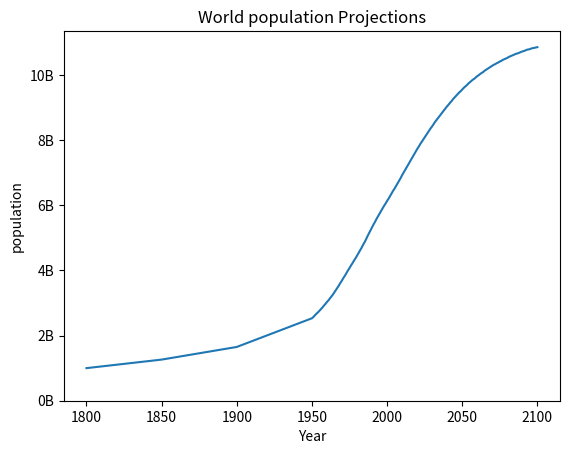

The script that saved this image:
# Import matplotlib.pyplot as plt
import matplotlib.pyplot as plt

#year and population in Billion of people

year = [1950, 1951, 1952, 1953, 1954, 1955, 1956, 1957, 1958, 1959, 1960, 1961, 1962, 1963, 1964, 1965, 1966, 1967, 1968, 1969, 1970, 1971, 1972, 1973, 1974, 1975, 1976, 1977, 1978, 1979, 1980, 1981, 1982, 1983, 1984, 1985, 1986, 1987, 1988, 1989, 1990, 1991, 1992, 1993, 1994, 1995, 1996, 1997, 1998, 1999, 2000, 2001, 2002, 2003, 2004, 2005, 2006, 2007, 2008, 2009, 2010, 2011, 2012, 2013, 2014, 2015, 2016, 2017, 2018, 2019, 2020, 2021, 2022, 2023, 2024, 2025, 2026, 2027, 2028, 2029, 2030, 2031, 2032, 2033, 2034, 2035, 2036, 2037, 2038, 2039, 2040, 2041, 2042, 2043, 2044, 2045, 2046, 2047, 2048, 2049, 2050, 2051, 2052, 2053, 2054, 2055, 2056, 2057, 2058, 2059, 2060, 2061, 2062, 2063, 2064, 2065, 2066, 2067, 2068, 2069, 2070, 2071, 2072, 2073, 2074, 2075, 2076, 2077, 2078, 2079, 2080, 2081, 2082, 2083, 2084, 2085, 2086, 2087, 2088, 2089, 2090, 2091, 2092, 2093, 2094, 2095, 2096, 2097, 2098, 2099, 2100]
pop = [2.53, 2.57, 2.62, 2.67, 2.71, 2.76, 2.81, 2.86, 2.92, 2.97, 3.03, 3.08, 3.14, 3.2, 3.26, 3.33, 3.4, 3.47, 3.54, 3.62, 3.69, 3.77, 3.84, 3.92, 4.0, 4.07, 4.15, 4.22, 4.3, 4.37, 4.45, 4.53, 4.61, 4.69, 4.78, 4.86, 4.95, 5.05, 5.14, 5.23, 5.32, 5.41, 5.49, 5.58, 5.66, 5.74, 5.82, 5.9, 5.98, 6.05, 6.13, 6.2, 6.28, 6.36, 6.44, 6.51, 6.59, 6.67, 6.75, 6.83, 6.92, 7.0, 7.08, 7.16, 7.24, 7.32, 7.4, 7.48, 7.56, 7.64, 7.72, 7.79, 7.87, 7.94, 8.01, 8.08, 8.15, 8.22, 8.29, 8.36, 8.42, 8.49, 8.56, 8.62, 8.68, 8.74, 8.8, 8.86, 8.92, 8.98, 9.04, 9.09, 9.15, 9.2, 9.26, 9.31, 9.36, 9.41, 9.46, 9.5, 9.55, 9.6, 9.64, 9.68, 9.73, 9.77, 9.81, 9.85, 9.88, 9.92, 9.96, 9.99, 10.03, 10.06, 10.09, 10.13, 10.16, 10.19, 10.22, 10.25, 10.28, 10.31, 10.33, 10.36, 10.38, 10.41, 10.43, 10.46, 10.48, 10.5, 10.52, 10.55, 10.57, 10.59, 10.61, 10.63, 10.65, 10.66, 10.68, 10.7, 10.72, 10.73, 10.75, 10.77, 10.78, 10.79, 10.81, 10.82, 10.83, 10.84, 10.85]

#add more information

year= [1800,1850,1900] + year
pop = [1.0,1.262,1.650] + pop


# Make a line plot: year on the x-axis, pop on the y-axis
plt.plot(year, pop)

plt.xlabel('Year')
plt.ylabel('population')
plt.title ('World population Projections')
plt.yticks([0,2,4,6,8,10],
           ['0B','2B','4B','6B','8B','10B'])

# Display the plot with plt.show()
plt.show()